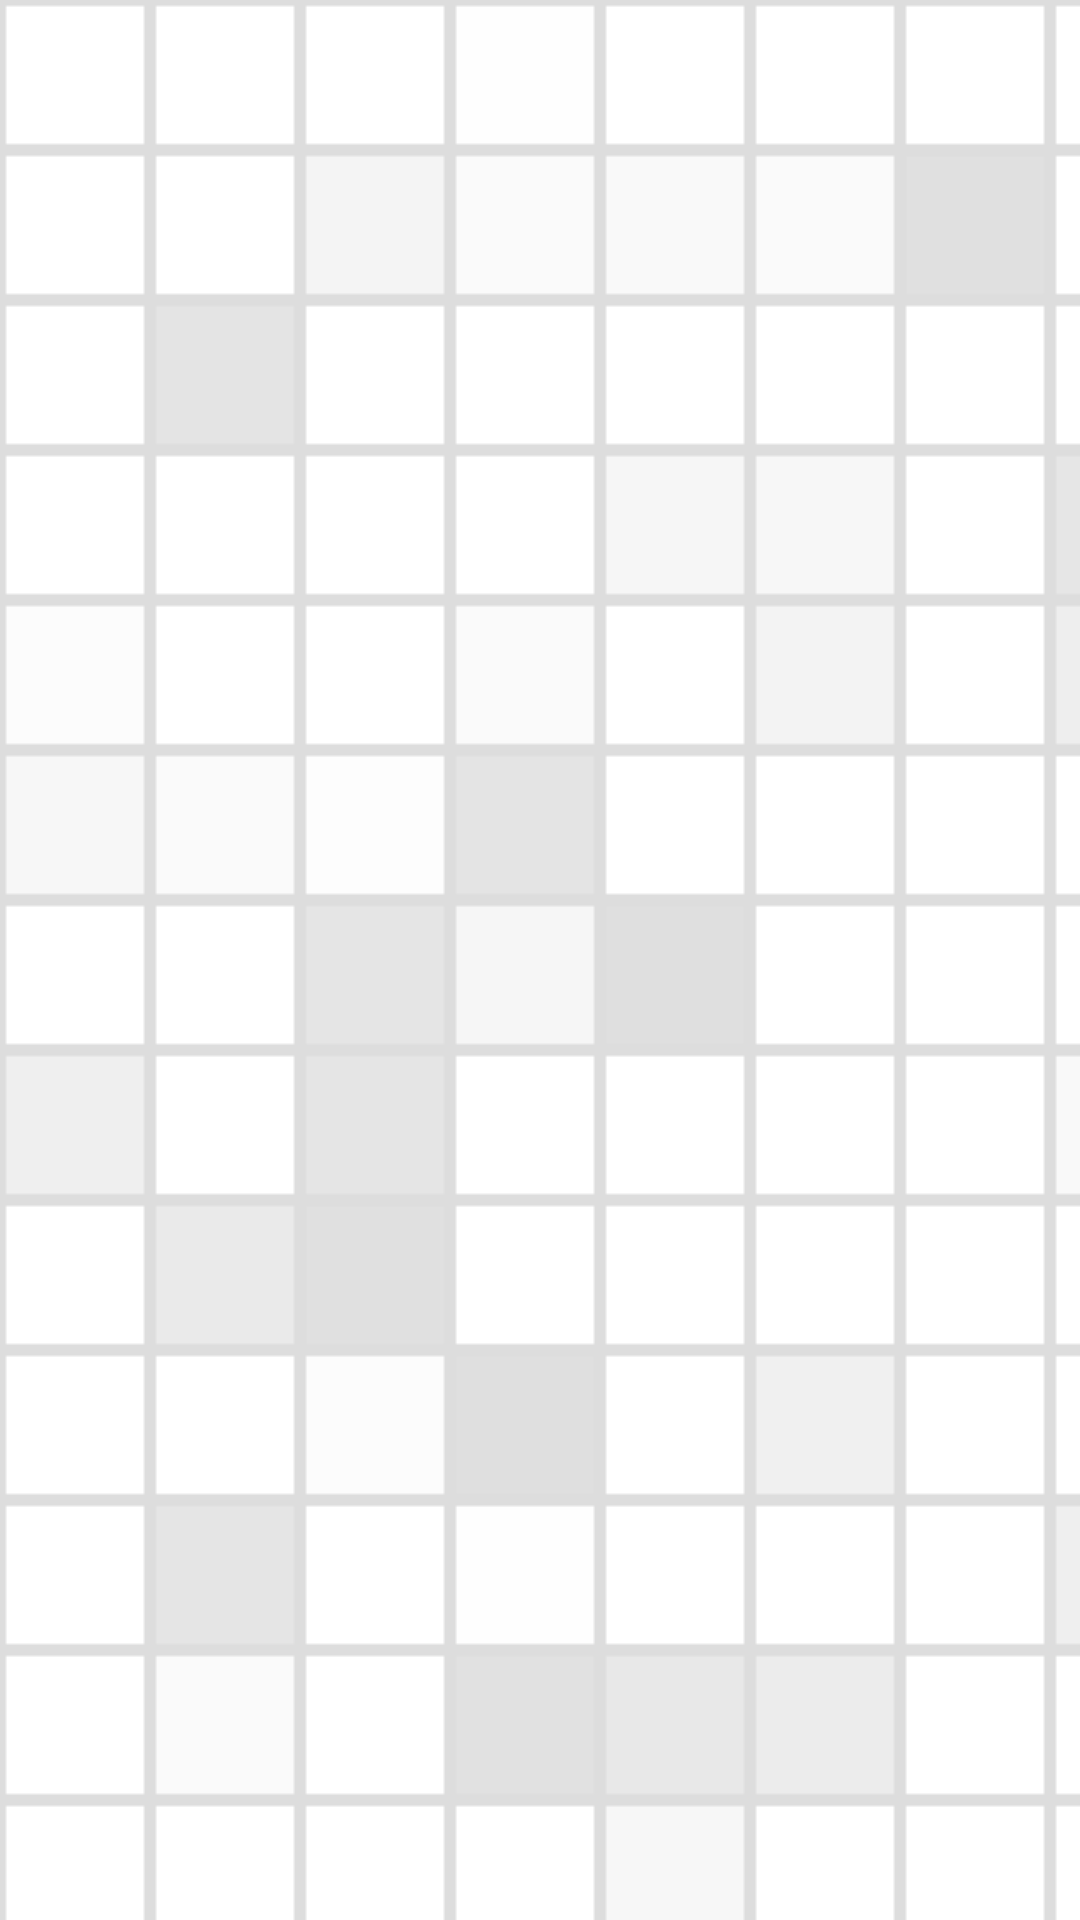

Layout XML and referenced resources for this Android screen:
<!-- AndroidManifest.xml: application theme Theme.Tugas_Android -->
<!-- res/layout/fragment_bangun_datar.xml -->
<?xml version="1.0" encoding="utf-8"?>
<LinearLayout xmlns:android="http://schemas.android.com/apk/res/android"
    xmlns:app="http://schemas.android.com/apk/res-auto"
    xmlns:tools="http://schemas.android.com/tools"
    android:layout_width="match_parent"
    android:layout_height="match_parent"
    android:background="@drawable/pattern_repeat">

    <androidx.recyclerview.widget.RecyclerView
        android:id="@+id/RvBangunDatar"
        android:layout_width="match_parent"
        android:layout_height="match_parent" />
</LinearLayout>
<!-- resources referenced by this layout -->
<resources>
  <!-- drawable pattern_repeat (drawable) -->
  <?xml version="1.0" encoding="utf-8"?>
  <bitmap xmlns:android="http://schemas.android.com/apk/res/android"
      android:src="@drawable/magicpattern_grid_pattern_1711263553521"
      android:tileMode="repeat" />
  <style name="Theme.Tugas_Android" parent="Base.Theme.Tugas_Android" />
  <!-- drawable magicpattern_grid_pattern_1711263553521: png bitmap (drawable, 114542 bytes) -->
  <style name="Base.Theme.Tugas_Android" parent="Theme.Material3.DayNight.NoActionBar">
          
          
      </style>
</resources>
